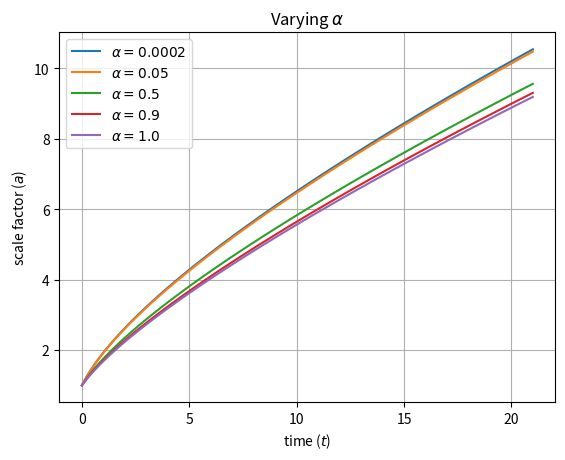

Here is the Python script that generated this plot:
################# modified chaplygin gas by varying $\alpha$

import numpy as np
from scipy.integrate import odeint
import matplotlib.pyplot as plt

def MCG(a, t, A, B, n):
    ter_1 = np.sqrt(1/(3*a**(3*A+1)))
    ter_2 = np.sqrt(((B*a**((1+A)*(1+n)) + C*(1+A))/(1+A))**(1/float(1+n)) -3*K*a**(3*A+1)  )
    dadt = ter_2*ter_1
    return dadt
B = 2
A = 1/3.
K = 0.
a0 = 1.
C= 3
n = np.array([0.00, 0.02, 0.5, 0.8, 1.0])
labels = [r"$\alpha=0.0002$",r"$\alpha=0.05$",r"$\alpha=0.5$",r"$\alpha=0.9$",r"$\alpha=1.0$"]
t = np.linspace(0., 21.0, 101)


for i in range(len(n)):
    sol1 = odeint(MCG, a0, t, args=(A, B, n[i]))
    plt.plot(t,sol1,label=labels[i])
    
plt.legend(loc="upper left")    
plt.xlabel('time ($t$)')
plt.ylabel('scale factor ($a$)')
plt.grid()
plt.title(r'Varying $\alpha$')
#plt.title(r'Scale factor as function of time. $p=A\rho -B/\rho^{\alpha}$')
axes = plt.gca()

plt.show()    


